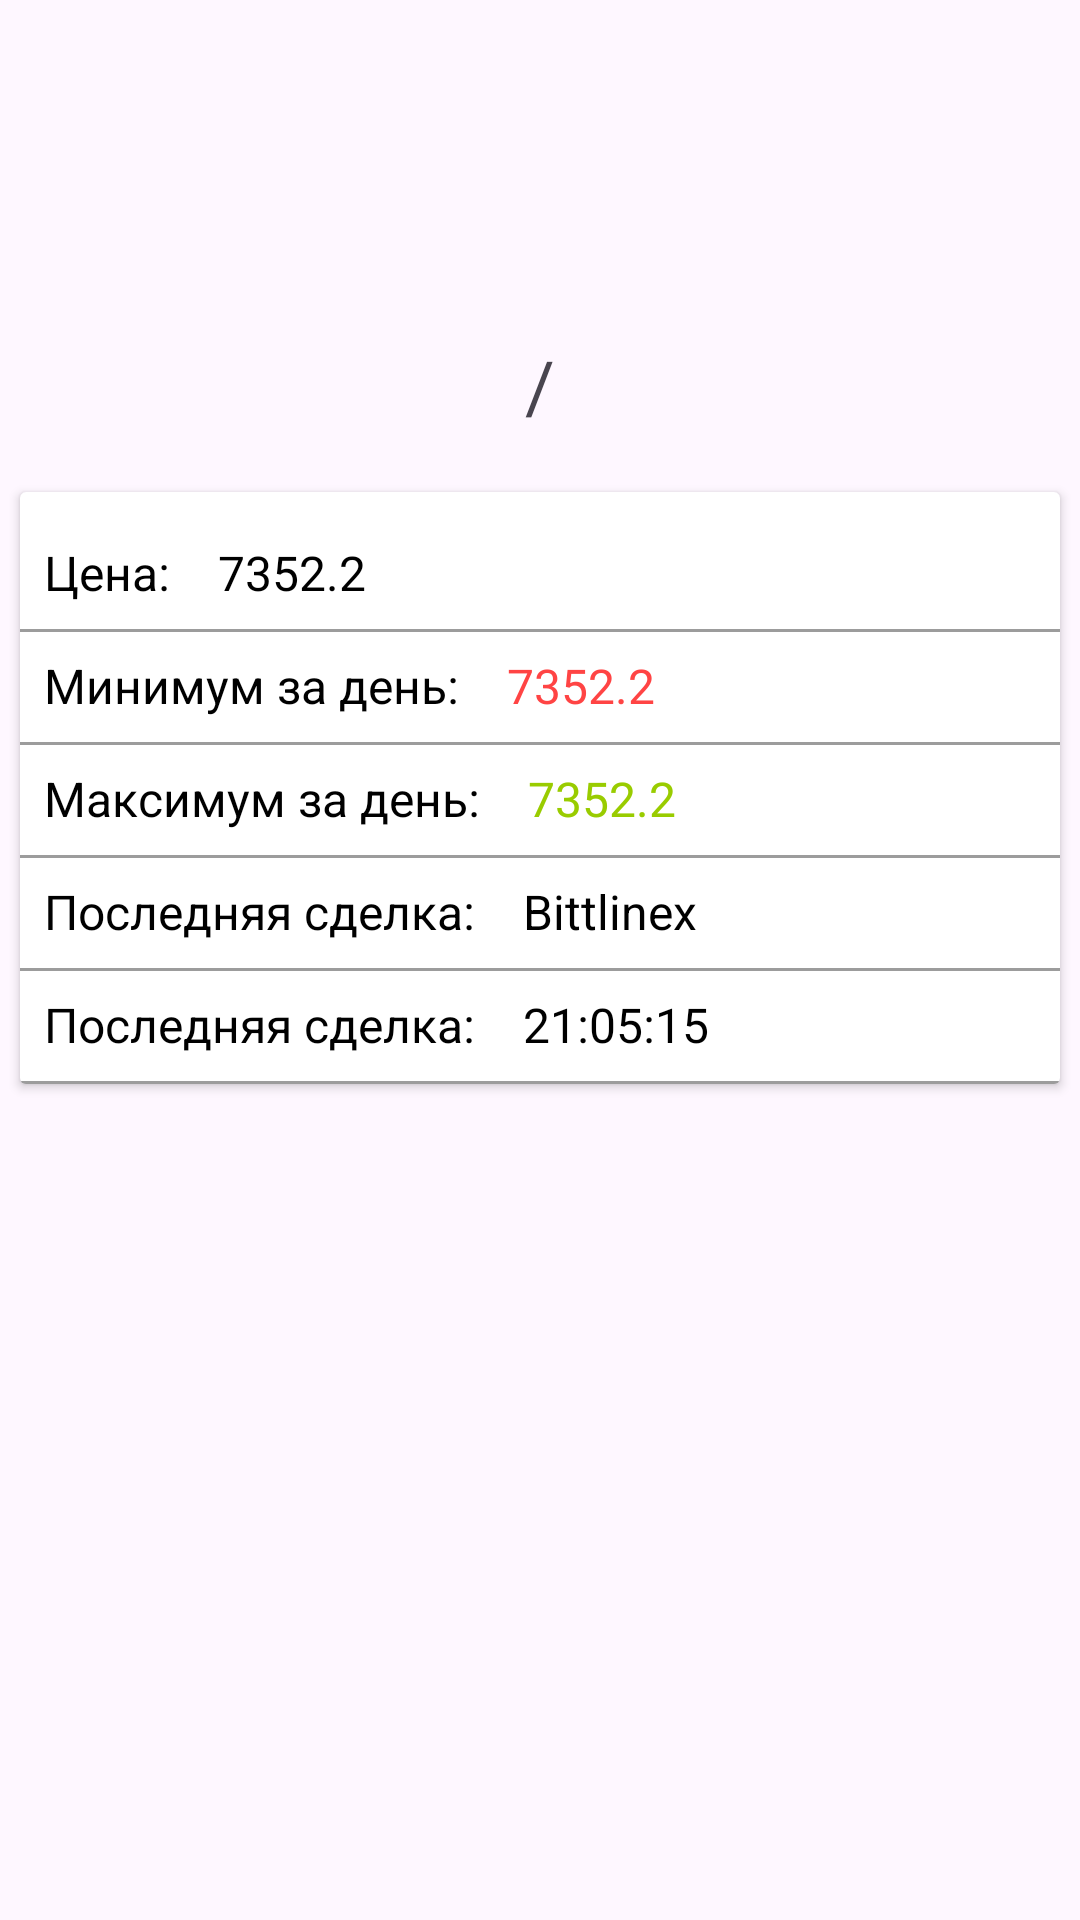

Layout XML and referenced resources for this Android screen:
<!-- AndroidManifest.xml: application theme Theme.CryptoApplication -->
<!-- res/layout/fragment_coin_detail.xml -->
<?xml version="1.0" encoding="utf-8"?>
 <androidx.constraintlayout.widget.ConstraintLayout xmlns:android="http://schemas.android.com/apk/res/android"
     xmlns:app="http://schemas.android.com/apk/res-auto"
     xmlns:tools="http://schemas.android.com/tools"
     android:layout_width="match_parent"
     android:layout_height="match_parent"
     tools:context=".presentation.CoinDetailActivity">

     <ImageView
         android:id="@+id/ivLogoCoin"
         android:layout_width="80dp"
         android:layout_height="80dp"
         android:layout_margin="16dp"
         android:src="@mipmap/ic_launcher"
         app:layout_constraintEnd_toEndOf="parent"
         app:layout_constraintStart_toStartOf="parent"
         app:layout_constraintTop_toTopOf="parent"
         android:contentDescription="@null"/>

     <TextView
         android:id="@+id/tvFromSymbol"
         android:layout_width="wrap_content"
         android:layout_height="wrap_content"
         android:textColor="@android:color/holo_purple"
         android:textSize="24sp"
         app:layout_constraintBottom_toBottomOf="@+id/tvSlash"
         app:layout_constraintEnd_toStartOf="@+id/tvSlash"
         app:layout_constraintTop_toTopOf="@+id/tvSlash"
         tools:text="BTC" />

    <TextView
        android:id="@+id/tvSlash"
        android:layout_width="wrap_content"
        android:layout_height="wrap_content"
        android:layout_marginTop="16dp"
        android:paddingStart="3dp"
        android:paddingEnd="3dp"
        android:text="@string/slash"
        android:textSize="24sp"
        app:layout_constraintEnd_toEndOf="@+id/ivLogoCoin"
        app:layout_constraintStart_toStartOf="@+id/ivLogoCoin"
        app:layout_constraintTop_toBottomOf="@+id/ivLogoCoin" />

     <TextView
         android:id="@+id/tvToSymbol"
         android:layout_width="wrap_content"
         android:layout_height="wrap_content"
         android:textColor="@android:color/holo_blue_light"
         android:textSize="24sp"
         app:layout_constraintBottom_toBottomOf="@+id/tvSlash"
         app:layout_constraintStart_toEndOf="@+id/tvSlash"
         app:layout_constraintTop_toTopOf="@+id/tvSlash"
         tools:text="USD" />

    <androidx.cardview.widget.CardView
        android:layout_width="match_parent"
        android:layout_height="wrap_content"
        android:layout_marginStart="4dp"
        android:layout_marginTop="16dp"
        android:layout_marginEnd="4dp"
        app:cardUseCompatPadding="true"
        app:layout_constraintEnd_toEndOf="parent"
        app:layout_constraintStart_toStartOf="parent"
        app:layout_constraintTop_toBottomOf="@+id/tvSlash">

        <androidx.constraintlayout.widget.ConstraintLayout
            android:layout_width="match_parent"
            android:layout_height="wrap_content">

            <TextView
                android:id="@+id/tvCoinPriceLabel"
                android:layout_width="wrap_content"
                android:layout_height="wrap_content"
                android:layout_marginTop="16dp"
                android:paddingStart="8dp"
                android:paddingEnd="8dp"
                android:text="@string/price_label"
                android:textColor="#000"
                android:textSize="16sp"
                app:layout_constraintStart_toStartOf="parent"
                app:layout_constraintTop_toTopOf="parent" />

            <TextView
                android:id="@+id/tvPrice"
                android:layout_width="wrap_content"
                android:layout_height="wrap_content"
                android:paddingStart="8dp"
                android:paddingEnd="8dp"
                android:text="@string/price"
                android:textColor="#000"
                android:textSize="16sp"
                app:layout_constraintStart_toEndOf="@+id/tvCoinPriceLabel"
                app:layout_constraintTop_toTopOf="@+id/tvCoinPriceLabel" />

            <View
                android:id="@+id/view"
                android:layout_width="match_parent"
                android:layout_height="1dp"
                android:layout_marginTop="8dp"
                android:background="#63000000"
                app:layout_constraintTop_toBottomOf="@+id/tvCoinPriceLabel" />

            <TextView
                android:id="@+id/tvMinPriceLabel"
                android:layout_width="wrap_content"
                android:layout_height="wrap_content"
                android:layout_marginTop="16dp"
                android:paddingStart="8dp"
                android:paddingEnd="8dp"
                android:text="@string/min_day_price_label"
                android:textColor="#000"
                android:textSize="16sp"
                app:layout_constraintStart_toStartOf="parent"
                app:layout_constraintTop_toBottomOf="@+id/tvCoinPriceLabel" />

            <TextView
                android:id="@+id/tvMinPrice"
                android:layout_width="wrap_content"
                android:layout_height="wrap_content"
                android:paddingStart="8dp"
                android:paddingEnd="8dp"
                android:text="@string/price"
                android:textColor="@android:color/holo_red_light"
                android:textSize="16sp"
                app:layout_constraintStart_toEndOf="@+id/tvMinPriceLabel"
                app:layout_constraintTop_toTopOf="@+id/tvMinPriceLabel" />

            <View
                android:layout_width="match_parent"
                android:layout_height="1dp"
                android:layout_marginTop="8dp"
                android:background="#63000000"
                app:layout_constraintTop_toBottomOf="@+id/tvMinPriceLabel" />

            <TextView
                android:id="@+id/tvMaxPriceLabel"
                android:layout_width="wrap_content"
                android:layout_height="wrap_content"
                android:layout_marginTop="16dp"
                android:paddingStart="8dp"
                android:paddingEnd="8dp"
                android:text="@string/max_day_price_label"
                android:textColor="#000"
                android:textSize="16sp"
                app:layout_constraintStart_toStartOf="parent"
                app:layout_constraintTop_toBottomOf="@+id/tvMinPriceLabel" />

            <TextView
                android:id="@+id/tvMaxPrice"
                android:layout_width="wrap_content"
                android:layout_height="wrap_content"
                android:paddingStart="8dp"
                android:paddingEnd="8dp"
                android:text="@string/price"
                android:textColor="@android:color/holo_green_light"
                android:textSize="16sp"
                app:layout_constraintStart_toEndOf="@+id/tvMaxPriceLabel"
                app:layout_constraintTop_toTopOf="@+id/tvMaxPriceLabel" />

            <View
                android:id="@+id/view3"
                android:layout_width="match_parent"
                android:layout_height="1dp"
                android:layout_marginTop="8dp"
                android:background="#63000000"
                app:layout_constraintTop_toBottomOf="@+id/tvMaxPriceLabel"
                tools:layout_editor_absoluteX="8dp" />

            <TextView
                android:id="@+id/tvLastMarketUpdateLabel"
                android:layout_width="wrap_content"
                android:layout_height="wrap_content"
                android:layout_marginTop="16dp"
                android:paddingStart="8dp"
                android:paddingEnd="8dp"
                android:text="@string/last_market_label"
                android:textColor="#000"
                android:textSize="16sp"
                app:layout_constraintStart_toStartOf="parent"
                app:layout_constraintTop_toBottomOf="@+id/tvMaxPriceLabel" />

            <TextView
                android:id="@+id/tvLastMarketUpdate"
                android:layout_width="wrap_content"
                android:layout_height="wrap_content"
                android:paddingStart="8dp"
                android:paddingEnd="8dp"
                android:text="@string/market"
                android:textColor="#000"
                android:textSize="16sp"
                app:layout_constraintStart_toEndOf="@+id/tvLastMarketUpdateLabel"
                app:layout_constraintTop_toTopOf="@+id/tvLastMarketUpdateLabel" />

            <View
                android:layout_width="match_parent"
                android:layout_height="1dp"
                android:layout_marginTop="8dp"
                android:background="#63000000"
                app:layout_constraintTop_toBottomOf="@+id/tvLastMarketUpdateLabel"
                tools:layout_editor_absoluteX="8dp" />

            <TextView
                android:id="@+id/tvLastPriceUpdateLabel"
                android:layout_width="wrap_content"
                android:layout_height="wrap_content"
                android:layout_marginTop="16dp"
                android:paddingStart="8dp"
                android:paddingEnd="8dp"
                android:text="@string/last_market_label"
                android:textColor="#000"
                android:textSize="16sp"
                app:layout_constraintStart_toStartOf="parent"
                app:layout_constraintTop_toBottomOf="@+id/tvLastMarketUpdateLabel" />

            <TextView
                android:id="@+id/tvLastPriceUpdate"
                android:layout_width="wrap_content"
                android:layout_height="wrap_content"
                android:paddingStart="8dp"
                android:paddingEnd="8dp"
                android:text="@string/time"
                android:textColor="#000"
                android:textSize="16sp"
                app:layout_constraintStart_toEndOf="@+id/tvLastPriceUpdateLabel"
                app:layout_constraintTop_toTopOf="@+id/tvLastPriceUpdateLabel" />

            <View
                android:layout_width="match_parent"
                android:layout_height="1dp"
                android:layout_marginTop="8dp"
                android:background="#63000000"
                app:layout_constraintTop_toBottomOf="@+id/tvLastPriceUpdateLabel"
                tools:layout_editor_absoluteX="8dp" />


        </androidx.constraintlayout.widget.ConstraintLayout>


    </androidx.cardview.widget.CardView>


 </androidx.constraintlayout.widget.ConstraintLayout>
<!-- resources referenced by this layout -->
<resources>
  <string name="last_market_label">Последняя сделка: </string>
  <string name="market">Bittlinex </string>
  <string name="max_day_price_label">Максимум за день: </string>
  <string name="min_day_price_label">Минимум за день: </string>
  <string name="price">7352.2 </string>
  <string name="price_label">Цена: </string>
  <string name="slash">/</string>
  <string name="time">21:05:15 </string>
  <style name="Theme.CryptoApplication" parent="Base.Theme.CryptoApplication" />
  <style name="Base.Theme.CryptoApplication" parent="Theme.Material3.DayNight.NoActionBar">
          
          
          <item name="colorPrimary">@color/black</item>
      </style>
  <!-- not gathered from this repository: default colours our renderer supplied (Android Studio template values) -->
  <color name="black">#FF000000</color>
</resources>
